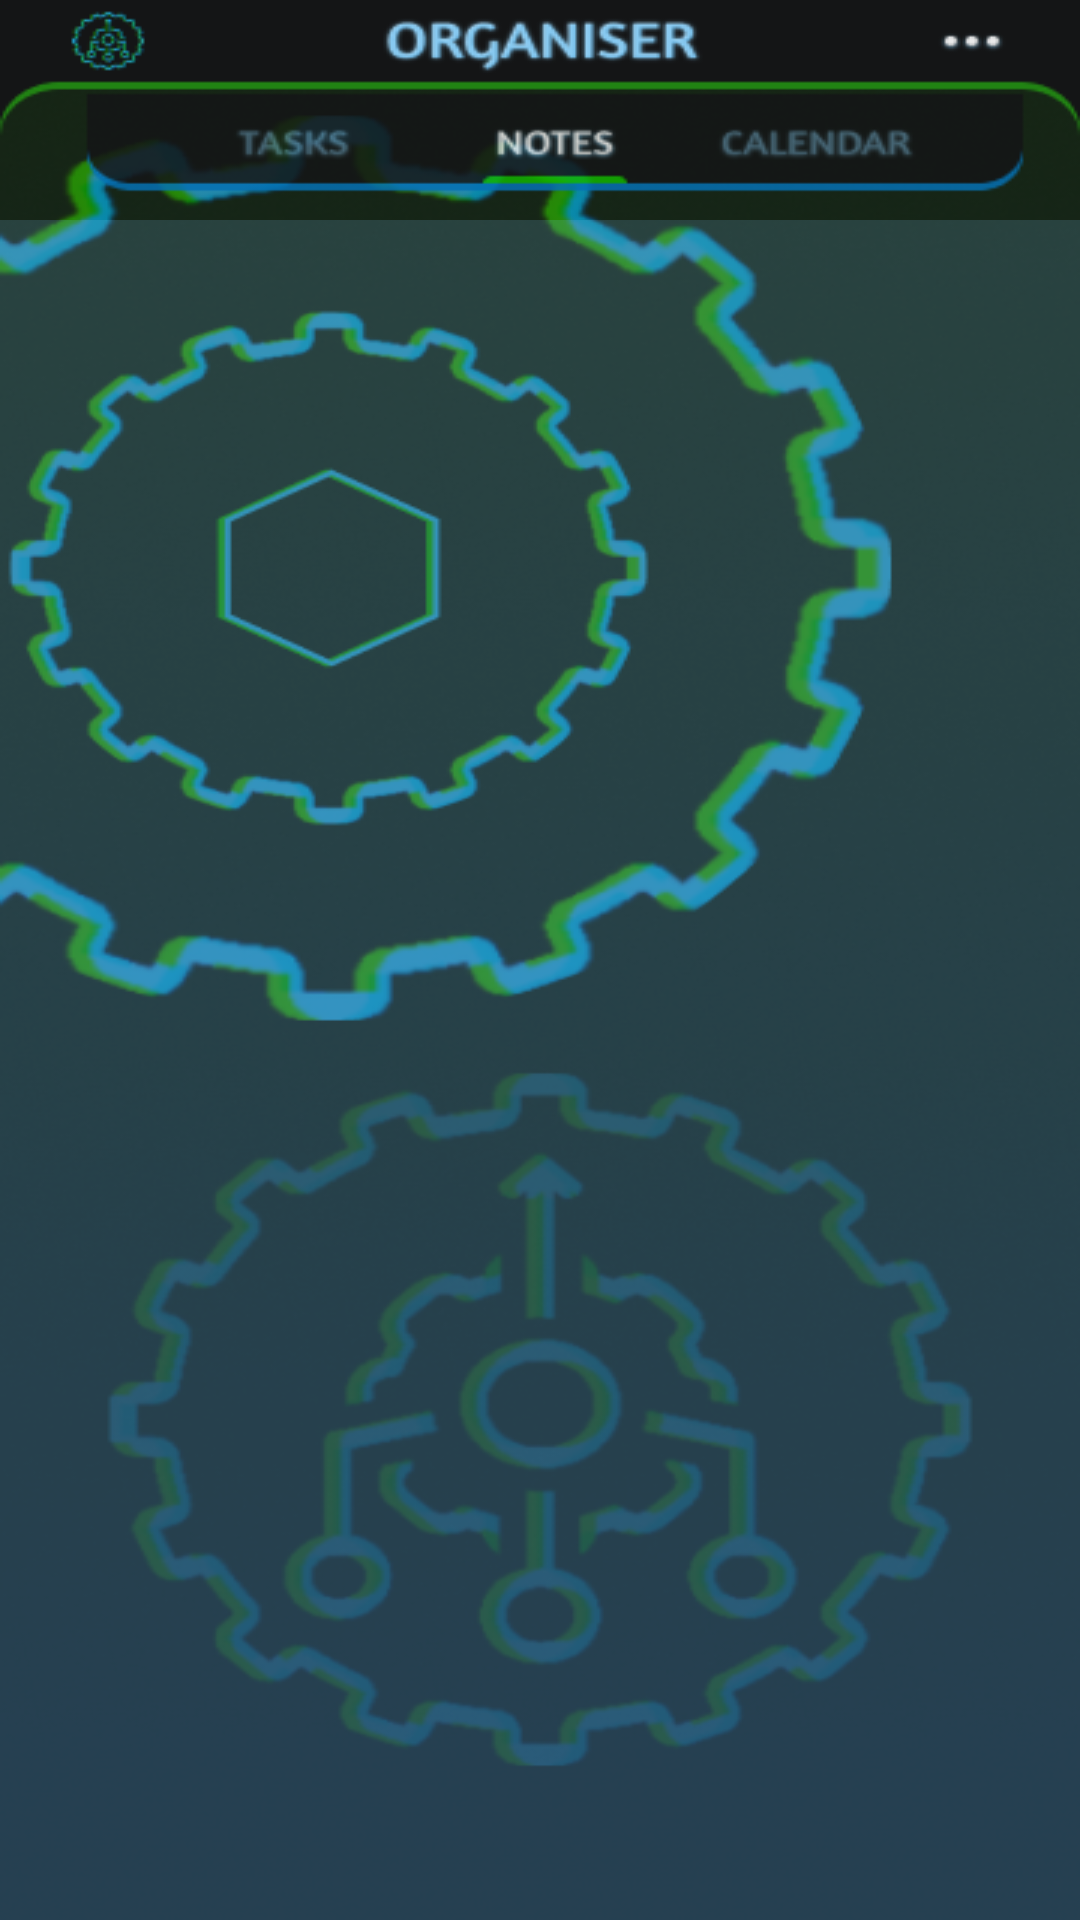

Produce the Android XML layout that renders to this screen, including the resource entries it uses.
<!-- AndroidManifest.xml: application theme Theme.MyLoginApp -->
<!-- res/layout/activity_note_main_activity.xml -->
<?xml version="1.0" encoding="utf-8"?>
<androidx.constraintlayout.widget.ConstraintLayout xmlns:android="http://schemas.android.com/apk/res/android"
    xmlns:app="http://schemas.android.com/apk/res-auto"
    xmlns:tools="http://schemas.android.com/tools"
    android:id="@+id/add_note"
    android:layout_width="match_parent"
    android:layout_height="match_parent"
    tools:context=".noteMainActivity"
    android:background="@drawable/background_organiser">

    

    

    <ListView
        android:id="@+id/noteListView"
        android:layout_width="409dp"
        android:layout_height="601dp"
        android:layout_marginTop="80dp"
        android:background="#30FFFFFF"
        android:backgroundTint="#7CBEE7"
        android:textColor="@color/white"
        android:textColorHint="@color/white"
        android:textStyle="bold"
        app:layout_constraintBottom_toBottomOf="parent"
        app:layout_constraintEnd_toEndOf="parent"
        app:layout_constraintHorizontal_bias="1.0"
        app:layout_constraintStart_toStartOf="parent"
        app:layout_constraintTop_toTopOf="parent"
        app:layout_constraintVertical_bias="0.163" />

    <com.google.android.material.button.MaterialButton
        android:id="@+id/addNoteBtn"
        android:layout_width="351dp"
        android:layout_height="80dp"
        android:layout_marginStart="30dp"
        android:layout_marginTop="28dp"
        android:layout_marginEnd="30dp"
        android:layout_marginBottom="30dp"
        android:backgroundTint="#0570B3"
        android:drawableStart="@drawable/icon_gen"
        android:text=" Add Note"
        android:textColor="@color/white"
        app:layout_constraintBottom_toBottomOf="parent"
        app:layout_constraintEnd_toEndOf="parent"
        app:layout_constraintStart_toStartOf="parent"
        app:layout_constraintTop_toBottomOf="@+id/noteListView" />

</androidx.constraintlayout.widget.ConstraintLayout>
<!-- resources referenced by this layout -->
<resources>
  <color name="white">#FFFFFFFF</color>
  <!-- drawable background_organiser: png bitmap (drawable-v24, 233246 bytes) -->
  <style name="Theme.MyLoginApp" parent="Theme.MaterialComponents.DayNight.NoActionBar">
          
          <item name="colorPrimary">@color/brand</item>
          <item name="colorPrimaryVariant">@color/brand</item>
          <item name="colorOnPrimary">@color/white</item>
          
          <item name="colorSecondary">@color/teal_200</item>
          <item name="colorSecondaryVariant">@color/teal_700</item>
          <item name="colorOnSecondary">@color/black</item>
          
          <item name="android:statusBarColor" tools:targetApi="l">@color/brand</item>
          
      </style>
  <color name="brand">#0570B3</color>
  <color name="teal_200">#FF03DAC5</color>
  <color name="teal_700">#FF018786</color>
  <color name="black">#FF000000</color>
</resources>
